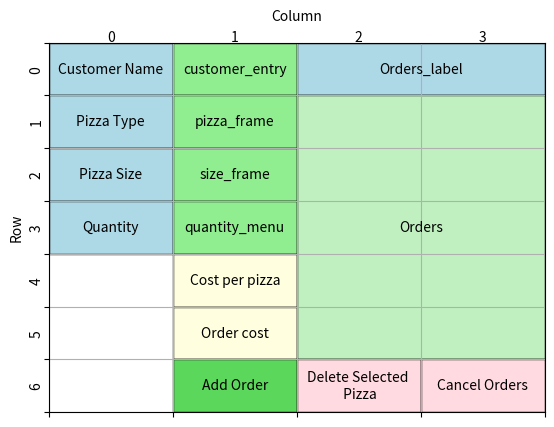

The matplotlib source for this figure:
import matplotlib.pyplot as plt
import matplotlib.patches as patches

# Create a figure and axis
fig, ax = plt.subplots()

# Set the limits and grid size
ax.set_xlim(0, 4)  # Number of columns
ax.set_ylim(0, 7)  # Number of rows

# Set ticks at the edges (for grid lines)
ax.set_xticks(range(5))  # At 0, 1, 2, 3, 4 (edges)
ax.set_yticks(range(8))  # At 0, 1, 2, 3, 4, 5, 6, 7 (edges)

# Set the tick labels (offset manually)
for i in range(4):
    ax.text(i + 0.5, -0.1, str(i), ha='center', va='center', transform=ax.transData)  # X labels
for j in range(7):
    ax.text(-0.1, j + 0.5, str(j), ha='center', va='center', transform=ax.transData, rotation=90)  # Y labels

# Add grid lines
ax.grid(True)

# Define updated widget placements and properties
widgets = [
    {"name": "Customer Name", "xy": (0, 0), "width": 1, "height": 1, "color": "lightblue"},
    {"name": "customer_entry", "xy": (1, 0), "width": 1, "height": 1, "color": "lightgreen"},
    {"name": "Pizza Type", "xy": (0, 1), "width": 1, "height": 1, "color": "lightblue"},
    {"name": "pizza_frame", "xy": (1, 1), "width": 1, "height": 1, "color": "lightgreen"},
    {"name": "Pizza Size", "xy": (0, 2), "width": 1, "height": 1, "color": "lightblue"},
    {"name": "size_frame", "xy": (1, 2), "width": 1, "height": 1, "color": "lightgreen"},
    {"name": "Quantity", "xy": (0, 3), "width": 1, "height": 1, "color": "lightblue"},
    {"name": "quantity_menu", "xy": (1, 3), "width": 1, "height": 1, "color": "lightgreen"},
    {"name": "Cost per pizza", "xy": (1, 4), "width": 1, "height": 1, "color": "lightyellow"},
    {"name": "Order cost", "xy": (1, 5), "width": 1, "height": 1, "color": "lightyellow"},
    {"name": "Add Order", "xy": (1, 6), "width": 1, "height": 1, "color": "#5bd85b"},
    {"name": "Orders_label", "xy": (2, 0), "width": 2, "height": 1, "color": "lightblue"},
    {"name": "Orders", "xy": (2, 1), "width": 2, "height": 5, "color": "#c0f0c0"},
    {"name": "Delete Selected \n Pizza", "xy": (2, 6), "width": 1,"height" : 1,"color":"#ffdae0"},
    {"name":"Cancel Orders","xy" :(3 ,6),"width" : 1,"height" : 1,"color":"#ffdae0"}
]

# ENTRY_BG = "#ffffff"  # white
# TEXT_BG = "#f0f0f0"  # Very light gray
# TEXT_FG = "#000000"  # black

# QUANTITY_BG = "#93ccea"  # Very soft blue
# QUANTITY_HOVER_BG = "#53aede"  # soft blue

# ORDER_LIST_TOTAL_BG = "#c0f0c0"  # Very soft lime green
# ORDER_LIST_TOTAL_SELECTED_BG = "#5bd85b"  # moderate lime green

# ADD_BUTTON_BG = "#c0f0c0"  # Very soft lime green
# ADD_BUTTON_FG = "#000000"  # black
# ADD_BUTTON_HOVER_BG = "#5bd85b"  # moderate lime green

# DELETE_BUTTON_BG = "#ffdae0"  # very pale red
# DELETE_BUTTON_FG= "#000000"  # black
# DELETE_BUTTON_HOVER_BG = "#ffc1cb"  # very pale red

# Add rectangles and labels to the plot for each widget
for widget in widgets:
    rect = patches.Rectangle(widget["xy"], widget["width"], widget["height"],
                             linewidth=1, edgecolor='black', facecolor=widget["color"])
    ax.add_patch(rect)
    ax.text(
        widget["xy"][0] + widget["width"] / 2,
        widget["xy"][1] + widget["height"] / 2,
        widget["name"], ha='center', va='center'
    )

# Move the xlabel to the top
ax.xaxis.set_label_coords(0.5, 1.09)
plt.xlabel('Column')

# Move the ylabel to the left side
ax.yaxis.set_label_coords(-0.05, 0.5)
plt.ylabel('Row')

# Invert y-axis for correct orientation
plt.gca().invert_yaxis()

# Hide original tick labels
ax.set_xticklabels([])
ax.set_yticklabels([])

# Show the plot
plt.show()
